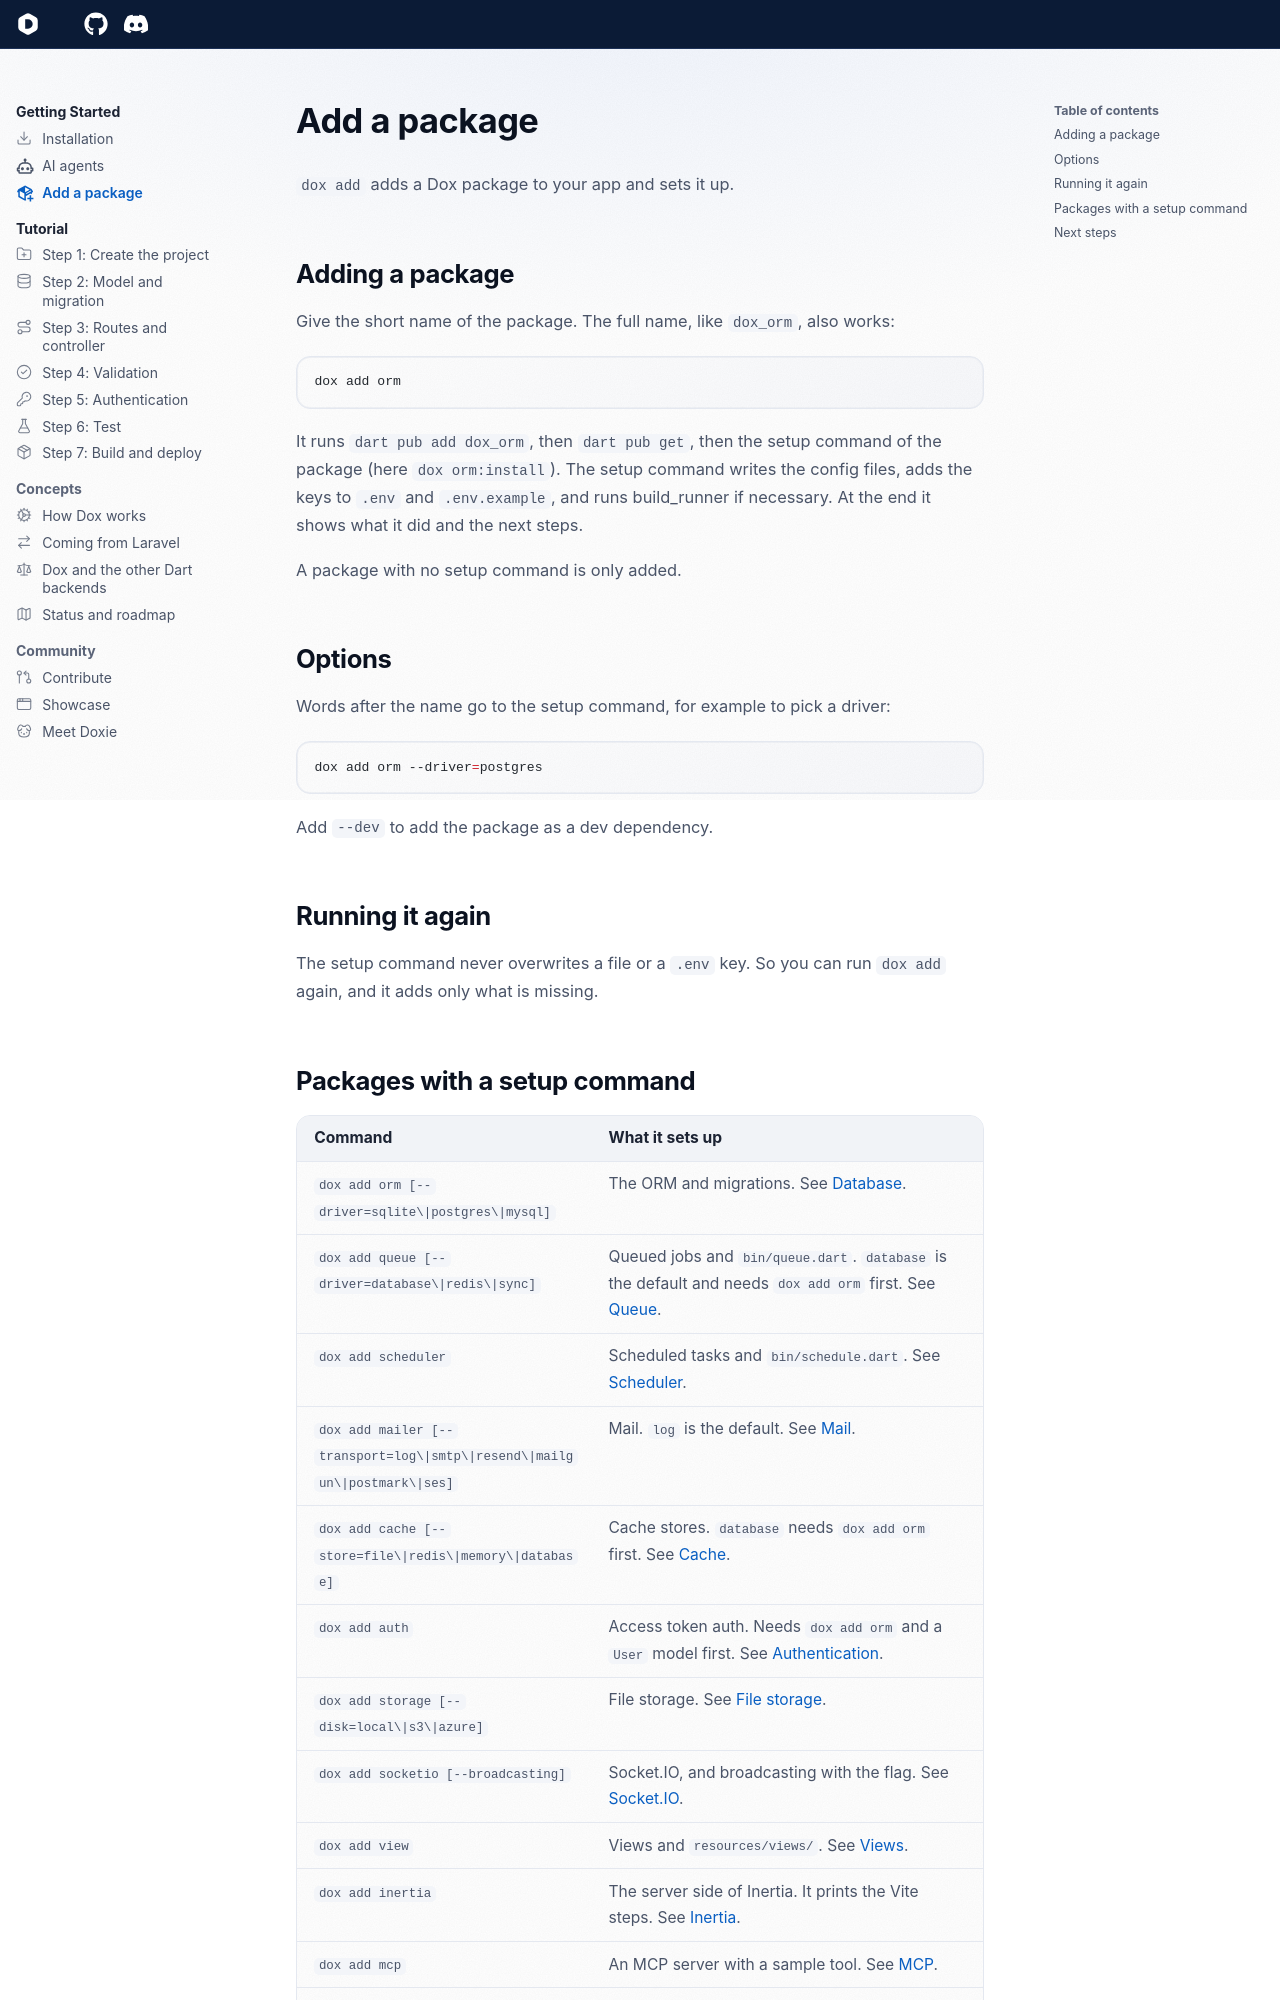

repository: dartondox/dox · page: latest/getting-started/add-a-package/index.html · generator: mkdocs

---
icon: material/package-variant-plus
---

# Add a package

`dox add` adds a Dox package to your app and sets it up.

## Adding a package

Give the short name of the package. The full name, like `dox_orm`, also works:

```bash
dox add orm
```

It runs `dart pub add dox_orm`, then `dart pub get`, then the setup command of the package (here `dox orm:install`). The setup command writes the config files, adds the keys to `.env` and `.env.example`, and runs build_runner if necessary. At the end it shows what it did and the next steps.

A package with no setup command is only added.

## Options

Words after the name go to the setup command, for example to pick a driver:

```bash
dox add orm --driver=postgres
```

Add `--dev` to add the package as a dev dependency.

## Running it again

The setup command never overwrites a file or a `.env` key. So you can run `dox add` again, and it adds only what is missing.
